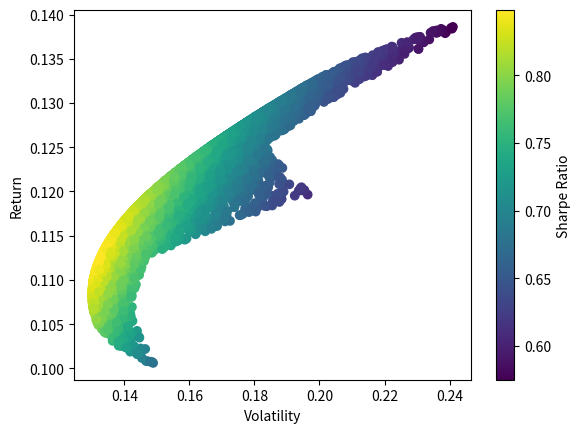

This chart was generated by the following Python code: (Note: this script raises an exception after producing the figure.)
import numpy as np
import matplotlib.pyplot as plt
from scipy.optimize import minimize

# Sample data: Asset names, their expected returns, volatilities, and a covariance matrix
assets = ['Asset 1', 'Asset 2', 'Asset 3']
expected_returns = np.array([0.10, 0.12, 0.14])  # Expected returns
volatilities = np.array([0.15, 0.20, 0.25])      # Asset volatilities
corr_matrix = np.array([[1.0, 0.2, 0.3],
                        [0.2, 1.0, 0.4],
                        [0.3, 0.4, 1.0]])         # Correlation matrix

# Calculate the covariance matrix from volatilities and correlation matrix
cov_matrix = np.outer(volatilities, volatilities) * corr_matrix

# Function to calculate portfolio return
def portfolio_return(weights, returns):
    return np.dot(weights, returns)

# Function to calculate portfolio volatility
def portfolio_volatility(weights, cov_matrix):
    return np.sqrt(np.dot(weights.T, np.dot(cov_matrix, weights)))

# Function to minimize (for finding minimum volatility for a given return)
def min_func_variance(weights, returns, cov_matrix, target_return):
    return portfolio_volatility(weights, cov_matrix) if portfolio_return(weights, returns) >= target_return else float('inf')

# Number of portfolios to simulate
num_portfolios = 10000

# Store returns, volatility, and weights of all the portfolios
all_weights = np.zeros((num_portfolios, len(assets)))
ret_arr = np.zeros(num_portfolios)
vol_arr = np.zeros(num_portfolios)

for i in range(num_portfolios):
    weights = np.random.random(len(assets))
    weights /= np.sum(weights)
    
    all_weights[i, :] = weights
    ret_arr[i] = portfolio_return(weights, expected_returns)
    vol_arr[i] = portfolio_volatility(weights, cov_matrix)

# Plotting the portfolios
plt.scatter(vol_arr, ret_arr, c=ret_arr/vol_arr, marker='o')
plt.colorbar(label='Sharpe Ratio')
plt.xlabel('Volatility')
plt.ylabel('Return')

# Variables to store the efficient frontier
eff_returns = np.linspace(min(ret_arr), max(ret_arr), 200)
eff_volatilities = []

# Constraints (weights sum to 1)
constraints = ({'type': 'eq', 'fun': lambda x: np.sum(x) - 1})

# Boundaries for weights
bounds = tuple((0, 1) for asset in assets)

# Calculate efficient frontier
for ret in eff_returns:
    cons = ({'type': 'eq', 'fun': lambda x: portfolio_return(x, expected_returns) - ret},
            {'type': 'eq', 'fun': lambda x: np.sum(x) - 1})
    result = minimize(portfolio_volatility, num_assets*[1./num_assets,], args=(cov_matrix,), method='SLSQP', bounds=bounds, constraints=cons)
    eff_volatilities.append(result['fun'])

# Plotting the efficient frontier
plt.plot(eff_volatilities, eff_returns, 'r--', linewidth=3)
plt.title('Efficient Frontier')
plt.show()
